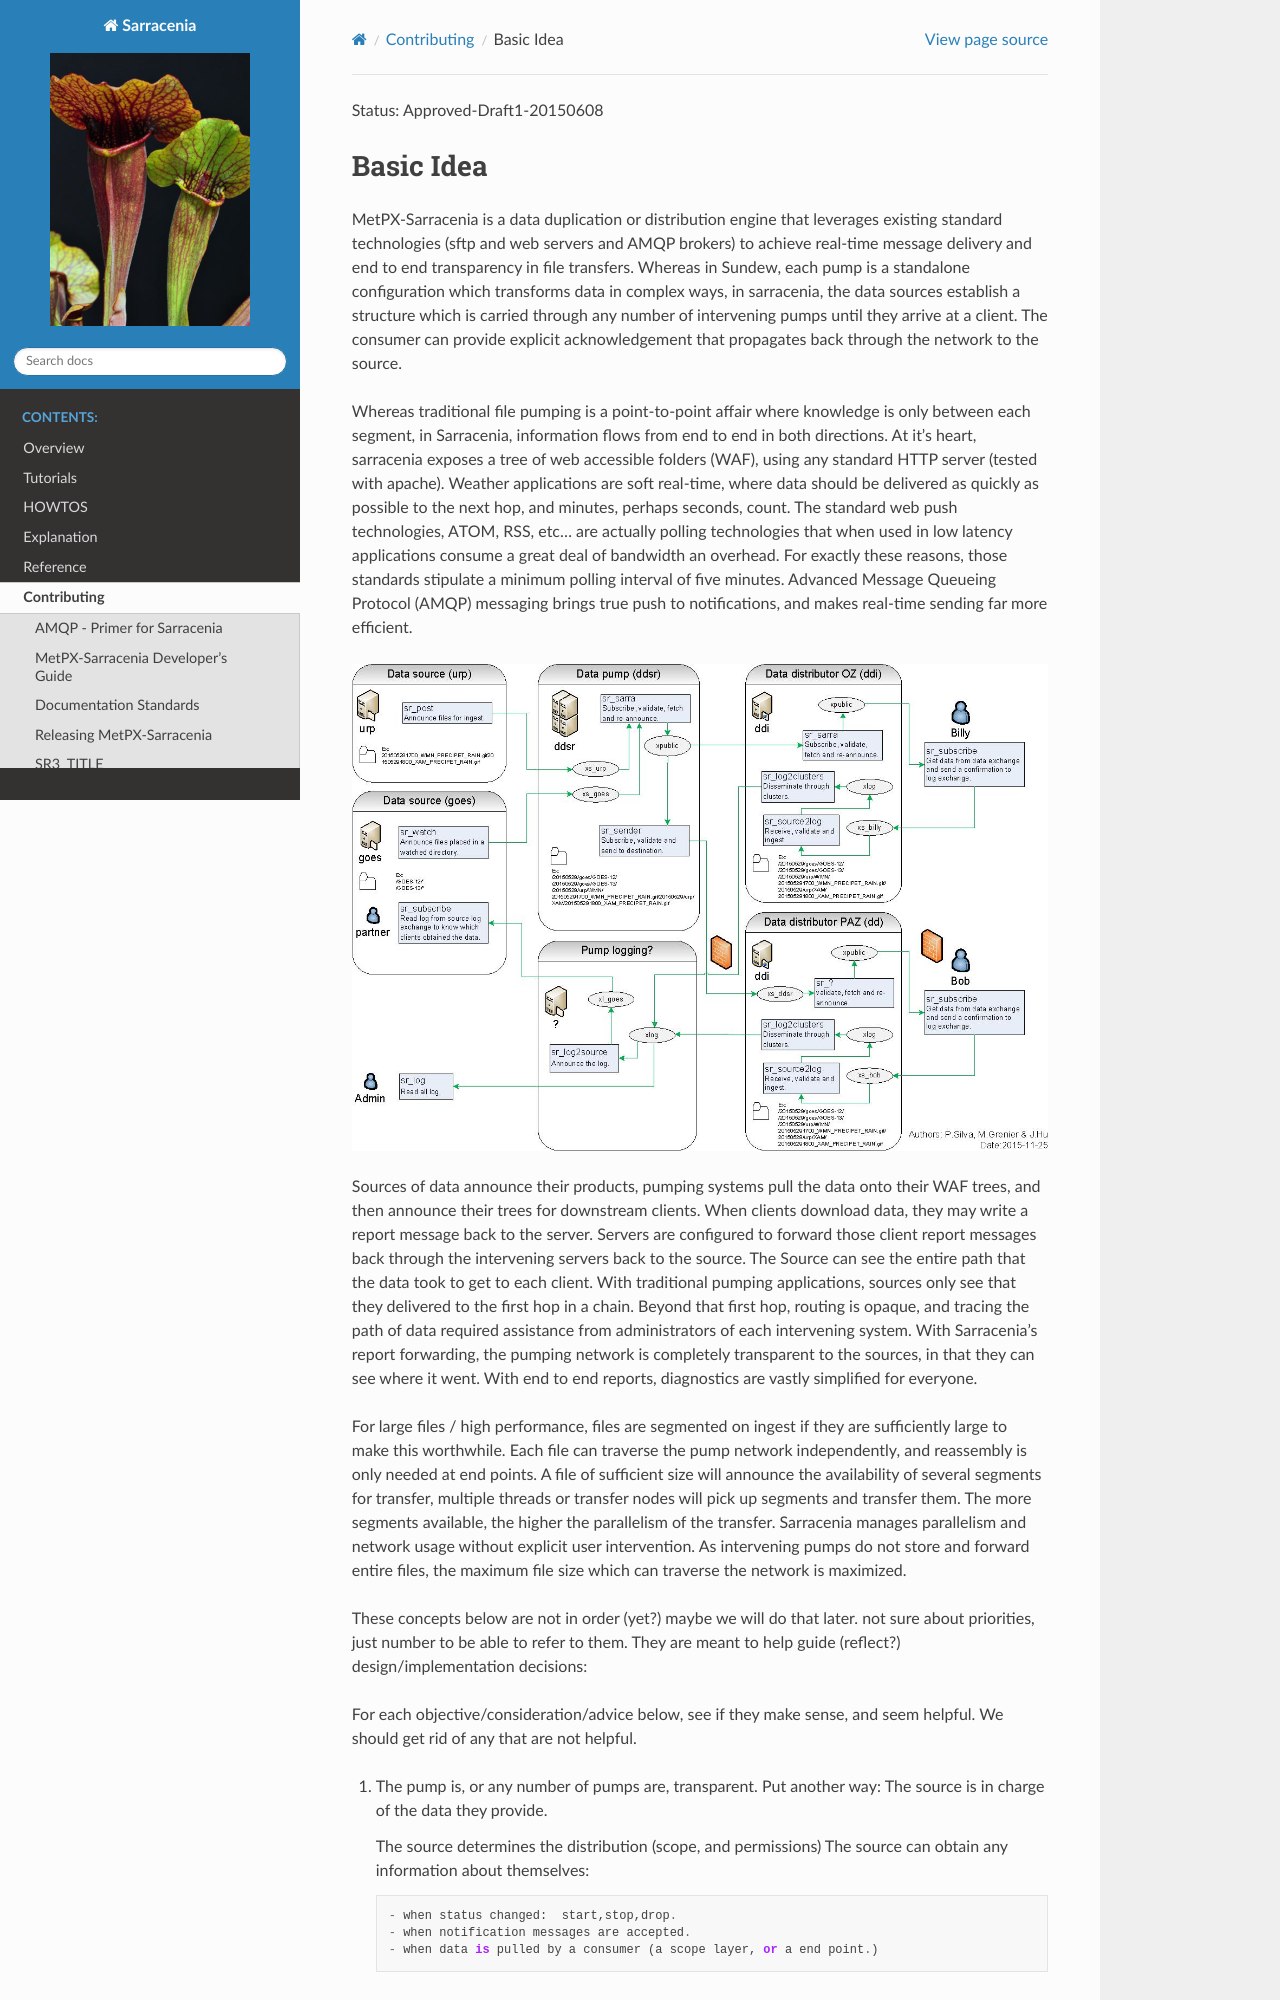

repository: MetPX/sarracenia · page: Contribution/BasicIdea.html · generator: sphinx


Status: Approved-Draft1-20150608

==========
Basic Idea
==========

MetPX-Sarracenia is a data duplication or distribution engine that leverages existing 
standard technologies (sftp and web servers and AMQP brokers) to achieve real-time message 
delivery and end to end transparency in file transfers. Whereas in Sundew, each 
pump is a standalone configuration which transforms data in complex ways, in 
sarracenia, the data sources establish a structure which is carried through any 
number of intervening pumps until they arrive at a client. The consumer can 
provide explicit acknowledgement that propagates back through the network to the 
source.  

Whereas traditional file pumping is a point-to-point affair where knowledge is only
between each segment, in Sarracenia, information flows from end to end in both directions.
At it's heart, sarracenia exposes a tree of web accessible folders (WAF), using 
any standard HTTP server (tested with apache). Weather applications are soft real-time, 
where data should be delivered as quickly as possible to the next hop, and 
minutes, perhaps seconds, count. The standard web push technologies, ATOM, RSS, etc... 
are actually polling technologies that when used in low latency applications consume a great 
deal of bandwidth an overhead. For exactly these reasons, those standards 
stipulate a minimum polling interval of five minutes. Advanced Message Queueing 
Protocol (AMQP) messaging brings true push to notifications, and makes real-time 
sending far more efficient.

.. image:: ../Explanation/Concepts/e-ddsr-components.jpg


Sources of data announce their products, pumping systems pull the data onto their 
WAF trees, and then announce their trees for downstream clients. When clients 
download data, they may write a log message back to the server. Servers are configured 
to forward those client log messages back through the intervening servers back to 
the source. The Source can see the entire path that the data took to get to each 
client. With traditional pumping applications, sources only see that they delivered 
to the first hop in a chain. Beyond that first hop, routing is opaque, and tracing
the path of data required assistance from administrators of each intervening system.  
With Sarracenia's log forwarding, the pumping network is completely transparent 
to the sources, in that they can see where it went. With end to end logs, diagnostics 
are vastly simplified for everyone.

For large files / high performance, files are segmented on ingest if they are sufficiently 
large to make this worthwhile. Each file can traverse the pump network independently, 
and reassembly is only needed at end points. A file of sufficient size will announce 
the availability of several segments for transfer, multiple threads or transfer nodes 
will pick up segments and transfer them. The more segments available, the higher 
the parallelism of the transfer. Sarracenia manages parallelism and network usage 
without explicit user intervention. As intervening pumps do not store and 
forward entire files, the maximum file size which can traverse the network is 
maximized.  


These concepts below are not in order (yet?) maybe we will do that later.
not sure about priorities, just number to be able to refer to them.
They are meant to help guide (reflect?) design/implementation decisions:

For each objective/consideration/advice below, see if they make sense, 
and seem helpful. We should get rid of any that are not helpful.


1. The pump is, or any number of pumps are, transparent.
   Put another way:
   The source is in charge of the data they provide.

   The source determines the distribution (scope, and permissions)
   The source can obtain any information about themselves::

	- when status changed:  start,stop,drop.
	- when notification messages are accepted.
	- when data is pulled by a consumer (a scope layer, or a end point.)


2. AMQP brokers do not transfer any user data, just metadata.

   reasoning:
   need to keep the notification messages small so that the forwarding rate is high.
   large notification messages will gum up the works.  also permissions become interesting.
   end up with a 'maximum size' threshold, and implementing two methods for everything.
